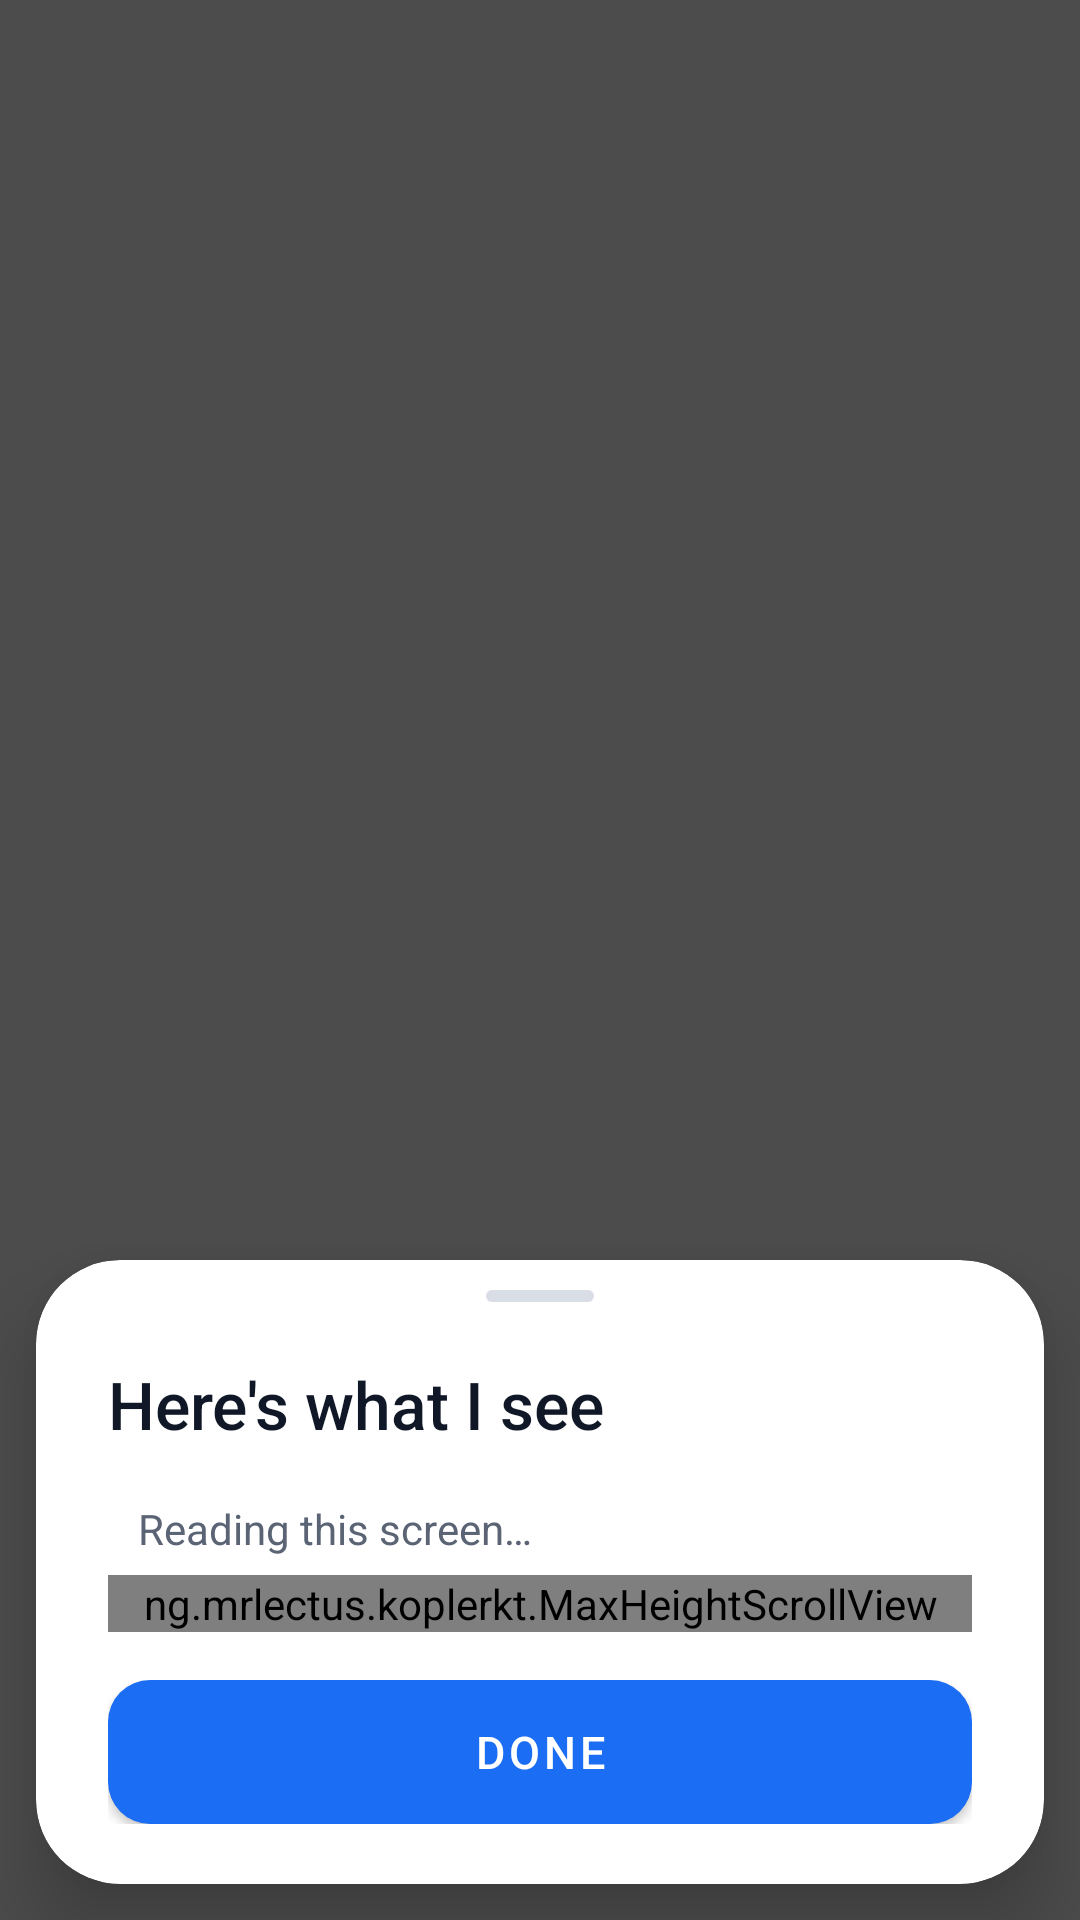

Android layout source for this screen:
<!-- AndroidManifest.xml: activity theme Theme.KoplerKt.Overlay -->
<!-- res/layout/activity_explanation.xml -->
<?xml version="1.0" encoding="utf-8"?>
<FrameLayout xmlns:android="http://schemas.android.com/apk/res/android"
    xmlns:app="http://schemas.android.com/apk/res-auto"
    android:id="@+id/scrim"
    android:layout_width="match_parent"
    android:layout_height="match_parent"
    android:background="@color/scrim">

    <com.google.android.material.card.MaterialCardView
        android:id="@+id/explanation_card"
        android:layout_width="match_parent"
        android:layout_height="wrap_content"
        android:layout_gravity="bottom"
        android:layout_margin="12dp"
        android:clickable="true"
        android:focusable="true"
        app:cardBackgroundColor="@color/white"
        app:cardCornerRadius="28dp"
        app:cardElevation="16dp">

        <LinearLayout
            android:layout_width="match_parent"
            android:layout_height="wrap_content"
            android:orientation="vertical"
            android:paddingStart="24dp"
            android:paddingTop="10dp"
            android:paddingEnd="24dp"
            android:paddingBottom="20dp">

            <View
                android:layout_width="36dp"
                android:layout_height="4dp"
                android:layout_gravity="center_horizontal"
                android:background="@drawable/grabber_background" />

            <LinearLayout
                android:layout_width="match_parent"
                android:layout_height="wrap_content"
                android:layout_marginTop="14dp"
                android:gravity="center_vertical"
                android:orientation="horizontal">

                <TextView
                    android:layout_width="0dp"
                    android:layout_height="wrap_content"
                    android:layout_weight="1"
                    android:fontFamily="sans-serif-medium"
                    android:text="@string/explanation_title"
                    android:textColor="@color/whisper_on_surface"
                    android:textSize="22sp" />

                <ImageButton
                    android:id="@+id/close_icon"
                    android:layout_width="40dp"
                    android:layout_height="40dp"
                    android:background="?attr/selectableItemBackgroundBorderless"
                    android:contentDescription="@string/close"
                    android:padding="10dp"
                    android:src="@drawable/ic_close"
                    app:tint="@color/whisper_muted" />
            </LinearLayout>

            <TextView
                android:id="@+id/source_badge"
                android:layout_width="wrap_content"
                android:layout_height="wrap_content"
                android:layout_marginTop="10dp"
                android:background="@drawable/pill_green"
                android:fontFamily="sans-serif-medium"
                android:paddingStart="10dp"
                android:paddingTop="5dp"
                android:paddingEnd="10dp"
                android:paddingBottom="5dp"
                android:textSize="12sp"
                android:visibility="gone" />

            <LinearLayout
                android:id="@+id/status_row"
                android:layout_width="match_parent"
                android:layout_height="wrap_content"
                android:layout_marginTop="12dp"
                android:gravity="center_vertical"
                android:orientation="horizontal">

                <com.google.android.material.progressindicator.CircularProgressIndicator
                    android:id="@+id/reading_progress"
                    android:layout_width="18dp"
                    android:layout_height="18dp"
                    android:indeterminate="true"
                    android:visibility="gone"
                    app:indicatorColor="@color/whisper_primary"
                    app:trackThickness="2dp" />

                <TextView
                    android:id="@+id/explanation_status"
                    android:layout_width="0dp"
                    android:layout_height="wrap_content"
                    android:layout_marginStart="10dp"
                    android:layout_weight="1"
                    android:text="@string/explanation_reading"
                    android:textColor="@color/whisper_muted"
                    android:textSize="14sp" />
            </LinearLayout>

            <ng.mrlectus.koplerkt.MaxHeightScrollView
                android:id="@+id/explanation_scroll"
                android:layout_width="match_parent"
                android:layout_height="wrap_content"
                android:layout_marginTop="6dp"
                android:scrollbars="none">

                <LinearLayout
                    android:layout_width="match_parent"
                    android:layout_height="wrap_content"
                    android:orientation="vertical">

                    <TextView
                        android:id="@+id/explanation_text"
                        android:layout_width="match_parent"
                        android:layout_height="wrap_content"
                        android:lineSpacingExtra="4dp"
                        android:textColor="@color/whisper_on_surface"
                        android:textSize="16sp" />

                    <TextView
                        android:id="@+id/raw_text"
                        android:layout_width="match_parent"
                        android:layout_height="wrap_content"
                        android:layout_marginTop="8dp"
                        android:background="@drawable/raw_text_background"
                        android:fontFamily="monospace"
                        android:maxLines="12"
                        android:padding="12dp"
                        android:scrollbars="vertical"
                        android:textColor="@color/whisper_muted"
                        android:textSize="12sp"
                        android:visibility="gone" />
                </LinearLayout>
            </ng.mrlectus.koplerkt.MaxHeightScrollView>

            <TextView
                android:id="@+id/toggle_raw_text"
                android:layout_width="wrap_content"
                android:layout_height="wrap_content"
                android:layout_marginTop="6dp"
                android:drawablePadding="3dp"
                android:fontFamily="sans-serif-medium"
                android:paddingTop="8dp"
                android:paddingBottom="8dp"
                android:text="@string/show_screen_text"
                android:textColor="@color/whisper_primary"
                android:textSize="13sp"
                android:visibility="gone"
                app:drawableEndCompat="@drawable/ic_chevron_down" />

            <LinearLayout
                android:layout_width="match_parent"
                android:layout_height="wrap_content"
                android:layout_marginTop="16dp"
                android:orientation="horizontal">

                <com.google.android.material.button.MaterialButton
                    android:id="@+id/retry_explanation"
                    style="@style/Widget.MaterialComponents.Button.OutlinedButton"
                    android:layout_width="wrap_content"
                    android:layout_height="48dp"
                    android:layout_marginEnd="8dp"
                    android:insetTop="0dp"
                    android:insetBottom="0dp"
                    android:text="@string/try_again"
                    android:textColor="@color/whisper_primary"
                    android:visibility="gone"
                    app:cornerRadius="14dp"
                    app:strokeColor="@color/whisper_outline" />

                <com.google.android.material.button.MaterialButton
                    android:id="@+id/close_explanation"
                    android:layout_width="0dp"
                    android:layout_height="48dp"
                    android:layout_weight="1"
                    android:insetTop="0dp"
                    android:insetBottom="0dp"
                    android:text="@string/done"
                    android:textSize="15sp"
                    app:cornerRadius="14dp" />
            </LinearLayout>
        </LinearLayout>
    </com.google.android.material.card.MaterialCardView>
</FrameLayout>
<!-- resources referenced by this layout -->
<resources>
  <color name="scrim">#B3000000</color>
  <color name="whisper_muted">#FF5B6474</color>
  <color name="whisper_on_surface">#FF101828</color>
  <color name="whisper_outline">#FFDCE1EA</color>
  <color name="whisper_primary">#FF1B6EF3</color>
  <color name="white">#FFFFFFFF</color>
  <!-- drawable grabber_background (drawable) -->
  <?xml version="1.0" encoding="utf-8"?>
  <shape xmlns:android="http://schemas.android.com/apk/res/android"
      android:shape="rectangle">
      <solid android:color="@color/whisper_grabber" />
      <corners android:radius="2dp" />
  </shape>
  <!-- drawable pill_green (drawable) -->
  <?xml version="1.0" encoding="utf-8"?>
  <shape xmlns:android="http://schemas.android.com/apk/res/android"
      android:shape="rectangle">
      <solid android:color="@color/on_device_green_soft" />
      <corners android:radius="100dp" />
  </shape>
  <!-- drawable raw_text_background (drawable) -->
  <?xml version="1.0" encoding="utf-8"?>
  <shape xmlns:android="http://schemas.android.com/apk/res/android"
      android:shape="rectangle">
      <solid android:color="@color/whisper_code_surface" />
      <corners android:radius="14dp" />
      <stroke
          android:width="1dp"
          android:color="@color/whisper_outline" />
  </shape>
  <string name="close">Close</string>
  <string name="done">Done</string>
  <string name="explanation_reading">Reading this screen…</string>
  <string name="explanation_title">Here\'s what I see</string>
  <string name="show_screen_text">Show what I read</string>
  <string name="try_again">Try again</string>
  <style name="Theme.KoplerKt.Overlay" parent="Theme.KoplerKt">
          <item name="android:windowIsTranslucent">true</item>
          <item name="android:windowBackground">@android:color/transparent</item>
          <item name="android:backgroundDimEnabled">false</item>
          <item name="android:statusBarColor">#99000000</item>
          <item name="android:navigationBarColor">#99000000</item>
          <item name="android:windowLightStatusBar">false</item>
      </style>
  <color name="whisper_grabber">#FFD8DDE6</color>
  <color name="on_device_green_soft">#FFE7F6EC</color>
  <color name="whisper_code_surface">#FFF8FAFC</color>
  <style name="Theme.KoplerKt" parent="Theme.MaterialComponents.Light.NoActionBar">
          <item name="colorPrimary">@color/whisper_primary</item>
          <item name="colorPrimaryVariant">@color/whisper_primary_dark</item>
          <item name="colorOnPrimary">@color/white</item>
          <item name="colorSecondary">@color/whisper_primary</item>
          <item name="colorSecondaryVariant">@color/whisper_primary_dark</item>
          <item name="colorOnSecondary">@color/white</item>
          <item name="android:statusBarColor">@color/whisper_primary</item>
          <item name="android:navigationBarColor">@color/whisper_surface</item>
          <item name="android:windowLightStatusBar">false</item>
          <item name="android:windowBackground">@color/whisper_surface</item>
          <item name="android:forceDarkAllowed" tools:targetApi="q">false</item>
      </style>
  <color name="whisper_primary_dark">#FF0B4CC4</color>
  <color name="whisper_surface">#FFF5F7FB</color>
</resources>
